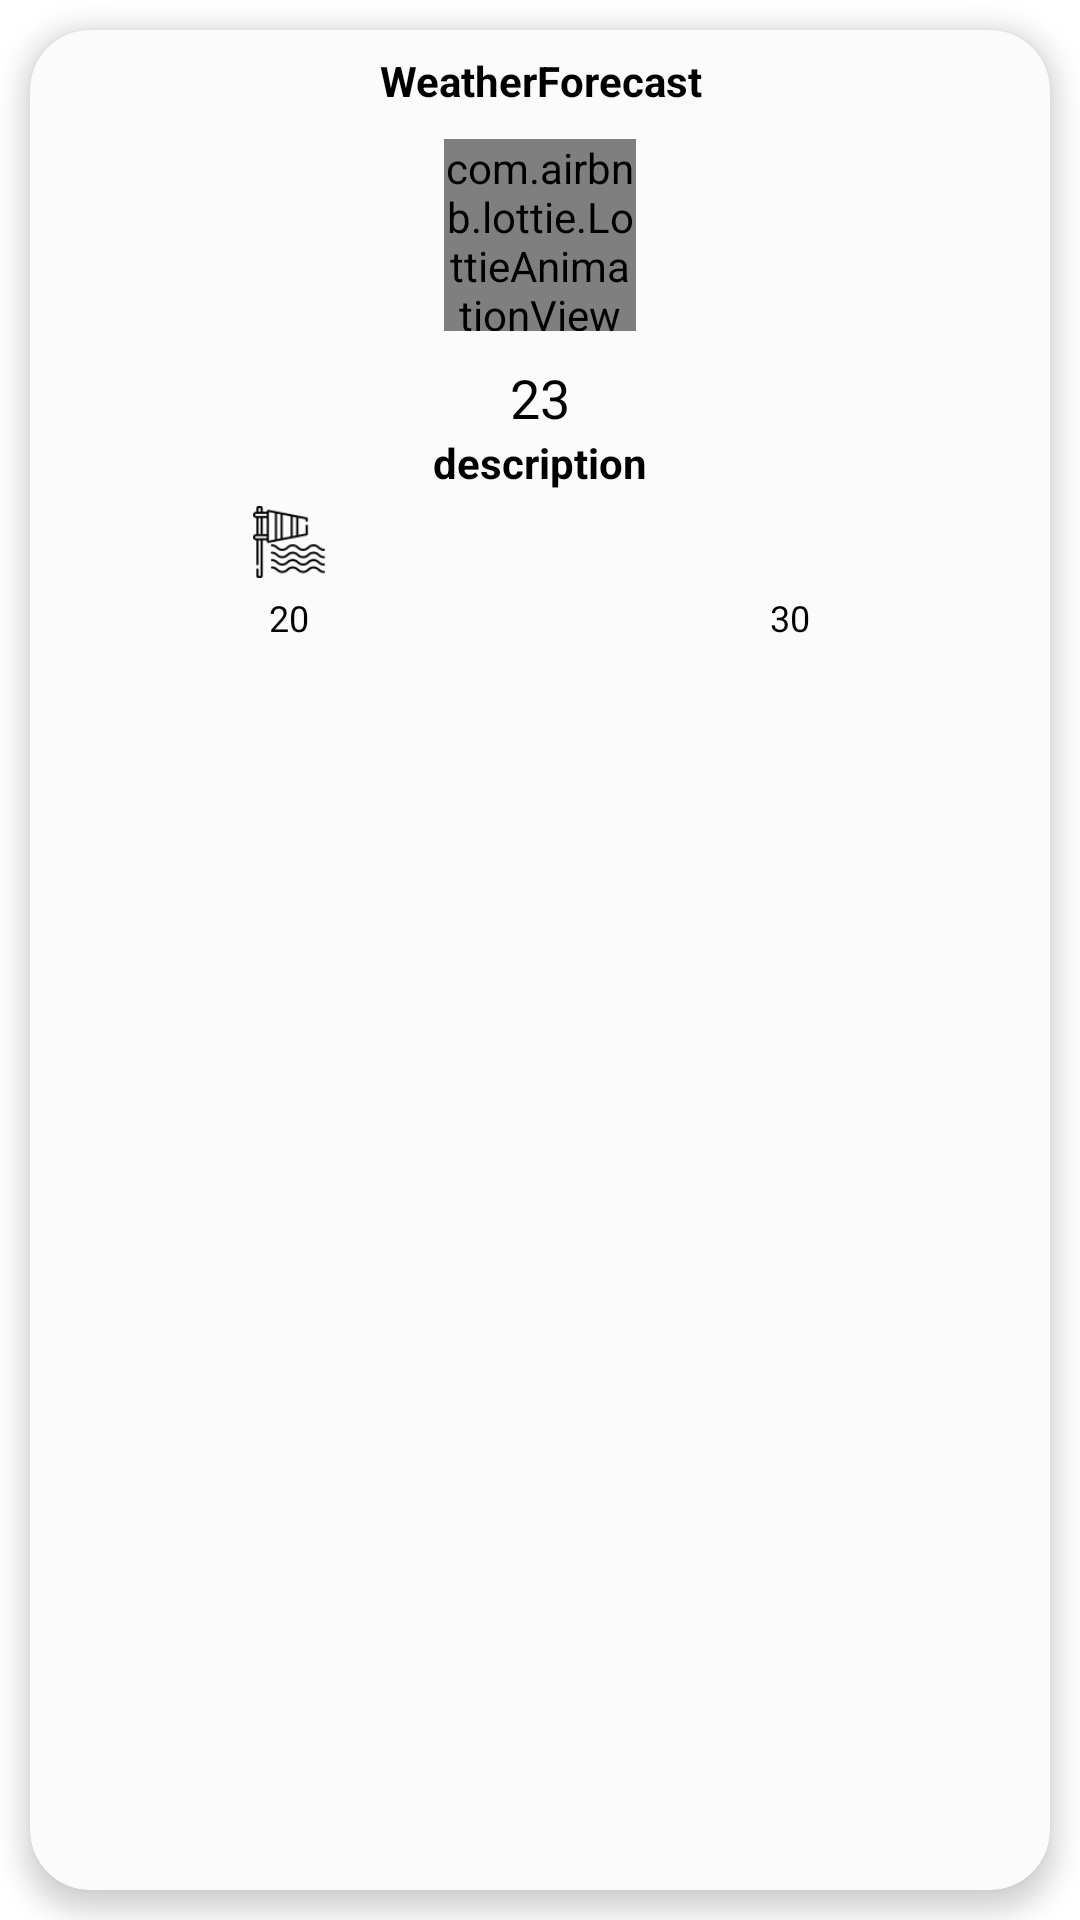

The Android layout XML behind this screen, and the referenced resources:
<!-- AndroidManifest.xml: application theme Theme.WeatherForecast -->
<!-- res/layout/weather_hourly_item.xml -->
<?xml version="1.0" encoding="utf-8"?>
<LinearLayout xmlns:android="http://schemas.android.com/apk/res/android"
    xmlns:app="http://schemas.android.com/apk/res-auto"
    android:layout_width="150dp"
    android:layout_height="250dp"
    android:backgroundTint="#00F4C95F"
    android:orientation="vertical">

    <androidx.cardview.widget.CardView
        android:id="@+id/cvListWeather"
        android:layout_width="match_parent"
        android:layout_height="wrap_content"
        android:layout_margin="10dp"
        android:layout_weight="1"
        android:backgroundTint="#FFFBFBFB"
        app:cardCornerRadius="20dp"
        app:cardElevation="5dp">

        <LinearLayout
            android:layout_width="match_parent"
            android:layout_height="match_parent"
            android:layout_gravity="center"
            android:layout_marginTop="5dp"
            android:orientation="vertical">

            <TextView
                android:id="@+id/tvHourDay"
                android:layout_width="match_parent"
                android:layout_height="wrap_content"
                android:gravity="center"
                android:layout_gravity="center"
                android:text="@string/app_name"
                android:textColor="@color/main_color_2"
                android:textStyle="bold" />

            <com.airbnb.lottie.LottieAnimationView
                android:id="@+id/iconTemp"
                android:layout_width="64dp"
                android:layout_height="64dp"
                android:layout_margin="10dp"
                android:layout_gravity="center"
                app:lottie_autoPlay="true"
                app:lottie_loop="true" />

            <TextView
                android:id="@+id/tvTemp"
                android:layout_width="wrap_content"
                android:layout_height="wrap_content"
                android:gravity="center"
                android:layout_gravity="center"
                android:text="23"
                android:textColor="@color/main_color_2"
                android:textSize="18sp" />

            <TextView
                android:id="@+id/tvDescription"
                android:layout_width="match_parent"
                android:layout_height="wrap_content"
                android:text="description"
                android:gravity="center"
                android:textColor="@color/main_color_2"
                android:textStyle="bold"/>

            <LinearLayout
                android:layout_width="match_parent"
                android:layout_height="wrap_content"
                android:layout_marginTop="5dp"
                android:layout_marginStart="3dp"
                android:layout_marginEnd="3dp"
                android:orientation="horizontal">

                <LinearLayout
                    android:layout_width="0dp"
                    android:layout_height="wrap_content"
                    android:layout_weight="1"
                    android:gravity="center_horizontal"
                    android:orientation="vertical">

                    <ImageView
                        android:layout_width="24dp"
                        android:layout_height="24dp"
                        android:gravity="center"
                        app:srcCompat="@drawable/wind_direction" />

                    <TextView
                        android:id="@+id/tvWindSpeedHour"
                        android:layout_width="wrap_content"
                        android:layout_height="wrap_content"
                        android:gravity="center"
                        android:layout_marginTop="5dp"
                        android:text="20"
                        android:textColor="@color/main_color_2"
                        android:textSize="12sp" />

                </LinearLayout>

                <LinearLayout
                    android:layout_width="0dp"
                    android:layout_height="wrap_content"
                    android:layout_weight="1"
                    android:gravity="center_horizontal"
                    android:orientation="vertical">

                    <ImageView
                        android:layout_width="24dp"
                        android:layout_height="24dp"
                        android:gravity="center"
                        app:srcCompat="@drawable/humidity" />

                    <TextView
                        android:id="@+id/tvHumidityHour"
                        android:layout_width="wrap_content"
                        android:layout_height="wrap_content"
                        android:gravity="center"
                        android:layout_marginTop="5dp"
                        android:text="30"
                        android:textColor="@color/main_color_2"
                        android:textSize="12sp" />

                </LinearLayout>

            </LinearLayout>
        </LinearLayout>

    </androidx.cardview.widget.CardView>

</LinearLayout>
<!-- resources referenced by this layout -->
<resources>
  <color name="main_color_2">#000000</color>
  <!-- drawable wind_direction: png bitmap (drawable, 2177 bytes) -->
  <string name="app_name">WeatherForecast</string>
  <style name="Theme.WeatherForecast" parent="Theme.MaterialComponents.DayNight.DarkActionBar">
          
          <item name="colorPrimary">@color/purple_500</item>
          <item name="colorPrimaryVariant">@color/purple_700</item>
          <item name="colorOnPrimary">@color/white</item>
          
          <item name="colorSecondary">@color/teal_200</item>
          <item name="colorSecondaryVariant">@color/teal_700</item>
          <item name="colorOnSecondary">@color/black</item>
          
          <item name="android:statusBarColor">@color/row_color_bule_light</item>
          
  
  
  
      </style>
  <color name="purple_500">#FF6200EE</color>
  <color name="purple_700">#FF3700B3</color>
  <color name="white">#FFFFFFFF</color>
  <color name="teal_200">#FF03DAC5</color>
  <color name="teal_700">#FF018786</color>
  <color name="black">#FF000000</color>
  <color name="row_color_bule_light">#D2DFFF</color>
</resources>
